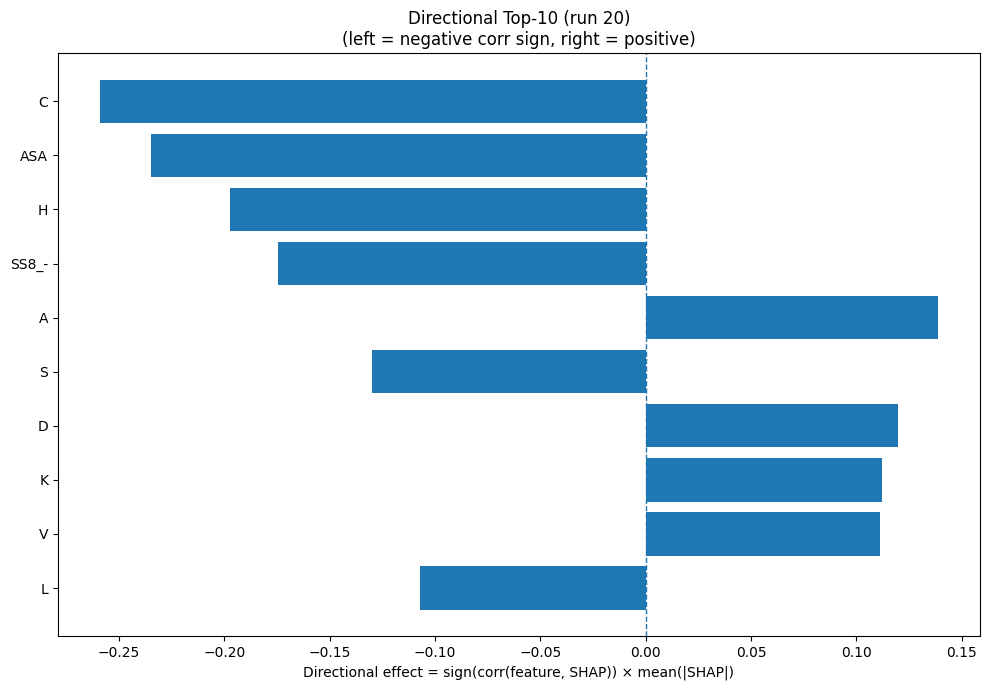

Data behind this chart, as committed beside it:
Index, Feature, CorrSign, MeanAbsSHAP, DirectionalEffect
1, C, -1.0, 0.2591, -0.2591
31, ASA, -1.0, 0.2348, -0.2348
6, H, -1.0, 0.1975, -0.1975
30, SS8_-, -1.0, 0.1744, -0.1744
0, A, 1.0, 0.1387, 0.1387
15, S, -1.0, 0.1299, -0.1299
2, D, 1.0, 0.1195, 0.1195
8, K, 1.0, 0.1123, 0.1123
17, V, 1.0, 0.111, 0.111
9, L, -1.0, 0.1071, -0.1071
18, W, -1.0, 0.0909, -0.0909
24, SS8_E, 1.0, 0.06773, 0.06773
5, G, 1.0, 0.06014, 0.06014
12, P, -1.0, 0.05736, -0.05736
7, I, 1.0, 0.03983, 0.03983
29, SS8_S, 1.0, 0.03978, 0.03978
11, N, 1.0, 0.03812, 0.03812
14, R, -1.0, 0.03137, -0.03137
13, Q, -1.0, 0.02201, -0.02201
26, SS8_I, 1.0, 0.02201, 0.02201
3, E, 1.0, 0.02019, 0.02019
22, SS3_C, -1.0, 0.01839, -0.01839
19, Y, 1.0, 0.01538, 0.01538
28, SS8_T, 1.0, 0.01535, 0.01535
21, SS3_E, 1.0, 0.01525, 0.01525
16, T, -1.0, 0.01437, -0.01437
4, F, -1.0, 0.01302, -0.01302
25, SS8_G, 1.0, 0.01241, 0.01241
32, GRAVY, -1.0, 0.01119, -0.01119
27, SS8_B, 1.0, 0.0106, 0.0106
10, M, -1.0, 0.009855, -0.009855
20, SS3_H, 1.0, 0.007833, 0.007833
33, AROM, 1.0, 0.007792, 0.007792
23, SS8_H, 1.0, 0.007726, 0.007726
